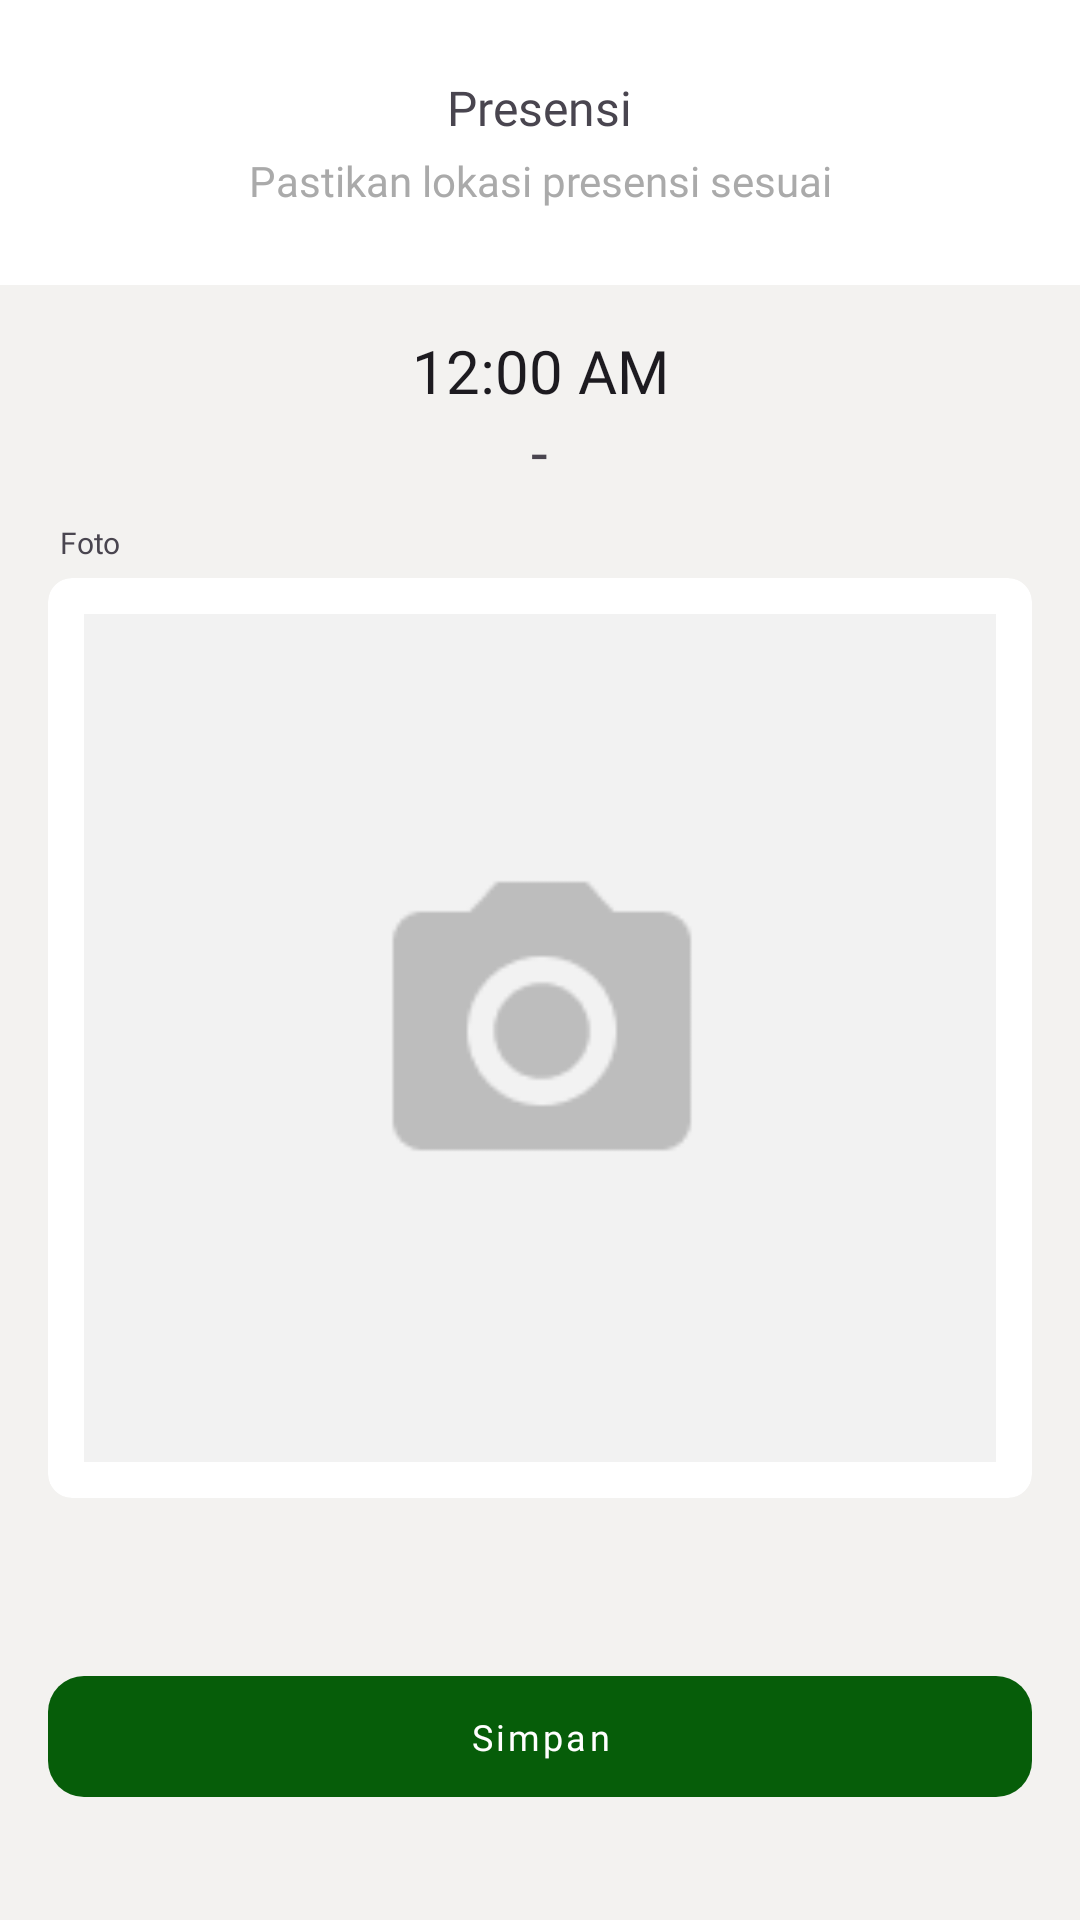

Reconstruct the res/layout file that produces this screen, plus the resources it refers to.
<!-- AndroidManifest.xml: application theme Theme.HangSambal -->
<!-- res/layout/activity_presence.xml -->
<?xml version="1.0" encoding="utf-8"?>
<LinearLayout
    xmlns:android="http://schemas.android.com/apk/res/android"
    xmlns:app="http://schemas.android.com/apk/res-auto"
    xmlns:tools="http://schemas.android.com/tools"
    android:layout_width="match_parent"
    android:layout_height="match_parent"
    android:background="@color/background"
    android:orientation="vertical"
    tools:context=".view.activity.PresenceActivity">

    <FrameLayout
        android:id="@+id/frameLayout"
        android:background="@color/white"
        android:layout_width="match_parent"
        android:layout_height="95dp"
        app:layout_constraintEnd_toEndOf="parent"
        app:layout_constraintStart_toStartOf="parent"
        app:layout_constraintTop_toTopOf="parent">

        
        <LinearLayout
            android:layout_width="wrap_content"
            android:layout_height="wrap_content"
            android:orientation="vertical"
            android:gravity="center"
            android:layout_gravity="center">

            <TextView
                android:layout_width="wrap_content"
                android:layout_height="wrap_content"
                android:text="Presensi"
                style="@style/poppinsBoldText4"
                android:gravity="center"
                />

            <TextView
                android:layout_width="wrap_content"
                android:layout_height="wrap_content"
                android:text="Pastikan lokasi presensi sesuai"
                android:fontFamily="@font/poppins_reguler"
                android:textSize="14sp"
                android:textColor="@android:color/darker_gray"
                android:gravity="center"
                android:layout_marginTop="4dp"/>
        </LinearLayout>
    </FrameLayout>

    <androidx.core.widget.NestedScrollView
        android:layout_width="match_parent"
        android:layout_height="0dp"
        android:layout_weight="1"
        android:overScrollMode="never">

        <LinearLayout
            android:layout_width="match_parent"
            android:layout_height="wrap_content"
            android:orientation="vertical">

            <TextClock
                android:id="@+id/textViewJam"
                style="@style/poppinsBoldText6"
                android:layout_width="match_parent"
                android:layout_height="wrap_content"
                android:layout_marginTop="15dp"
                android:gravity="center"
                app:layout_constraintEnd_toEndOf="parent"
                app:layout_constraintStart_toStartOf="parent"
                app:layout_constraintTop_toBottomOf="@+id/frameLayout" />

            <TextView
                android:id="@+id/textViewLokasi"
                android:layout_width="wrap_content"
                android:layout_height="wrap_content"
                android:layout_gravity="center"
                style="@style/poppinsBoldText6"
                android:text="-"/>

            <TextView
                android:layout_width="wrap_content"
                android:layout_height="wrap_content"
                style="@style/poppinsRegularText"
                android:text="Foto"
                android:layout_marginStart="20dp"
                android:layout_marginTop="10dp"
                app:layout_constraintStart_toStartOf="parent"
                app:layout_constraintTop_toBottomOf="@+id/textViewLokasi"
                />
            <androidx.cardview.widget.CardView
                android:id="@+id/cardView"
                android:layout_width="match_parent"
                android:layout_height="match_parent"
                android:layout_weight="1"
                android:layout_marginStart="16dp"
                android:layout_marginTop="5dp"
                android:layout_marginEnd="16dp"
                android:clickable="true"
                android:foreground="?selectableItemBackground"
                app:cardBackgroundColor="@color/white"
                app:cardCornerRadius="8dp"
                app:cardElevation="0dp"
                app:layout_constraintEnd_toEndOf="parent"
                app:layout_constraintStart_toStartOf="parent"
                app:layout_constraintTop_toBottomOf="@+id/textView2">

                <LinearLayout
                    android:layout_width="match_parent"
                    android:layout_height="wrap_content"
                    android:orientation="vertical"
                    android:padding="12dp">

                    <ImageView
                        android:id="@+id/imageView"
                        android:layout_width="match_parent"
                        android:layout_height="match_parent"
                        android:adjustViewBounds="true"
                        android:scaleType="centerCrop"
                        android:src="@drawable/ic_no_image" />

                </LinearLayout>

            </androidx.cardview.widget.CardView>

        </LinearLayout>
    </androidx.core.widget.NestedScrollView>

    <com.google.android.material.button.MaterialButton
        android:id="@+id/materialButtonSimpan"
        style="@style/Widget.MaterialComponents.Button.UnelevatedButton"
        android:layout_width="match_parent"
        android:layout_height="wrap_content"
        android:layout_marginTop="16dp"
        android:layout_marginStart="16dp"
        android:layout_marginEnd="16dp"
        android:layout_marginBottom="35dp"
        android:fontFamily="@font/poppins_semibold"
        android:paddingTop="12dp"
        android:paddingBottom="12dp"
        android:text="Simpan"
        android:textAllCaps="false"
        android:textSize="12dp"
        app:backgroundTint="#065D09"
        app:cornerRadius="12dp"
        app:layout_constraintBottom_toBottomOf="parent"
        app:layout_constraintEnd_toEndOf="parent"
        app:layout_constraintStart_toStartOf="parent" />



</LinearLayout>
<!-- resources referenced by this layout -->
<resources>
  <color name="background">#F3F2F0</color>
  <color name="white">#FFFFFFFF</color>
  <!-- drawable ic_no_image: png bitmap (drawable, 2120 bytes) -->
  <style name="poppinsBoldText4">
          <item name="android:fontFamily">@font/poppins_bold</item>
          <item name="android:textSize">@dimen/text4</item>
      </style>
  <style name="poppinsBoldText6">
          <item name="android:fontFamily">@font/poppins_bold</item>
          <item name="android:textSize">@dimen/text6</item>
      </style>
  <style name="poppinsRegularText">
          <item name="android:fontFamily">@font/poppins_reguler</item>
          <item name="android:textSize">@dimen/text1</item>
      </style>
  <style name="Theme.HangSambal" parent="Base.Theme.HangSambal" />
  <dimen name="text4">16sp</dimen>
  <dimen name="text6">20sp</dimen>
  <dimen name="text1">10sp</dimen>
  <style name="Base.Theme.HangSambal" parent="Theme.Material3.DayNight.NoActionBar">
          <item name="colorPrimary">@color/green_dark</item>
      </style>
  <color name="green_dark">#013701</color>
</resources>
